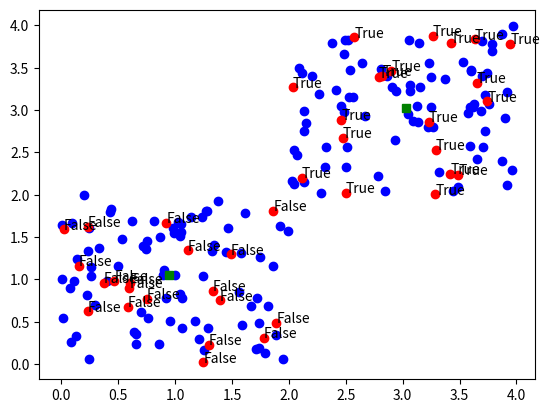

Generate this figure with matplotlib:
from matplotlib.pyplot import plot,text,show
from random import uniform as u
def etalons(t):return((sum([x for x,y in t[:int(len(t)/2)]])/(len(t)/2),sum([y for x,y in t[:int(len(t)/2)]])/(len(t)/2)),(sum([x for x,y in t[int(len(t)/2):]])/(len(t)/2),sum([y for x,y in t[int(len(t)/2):]])/(len(t)/2)))
def res(c,e):return[(i,((i[0]-c[0][0])**2+(i[1]-c[0][1])**2)**(1/2)>((i[0]-c[1][0])**2+(i[1]-c[1][1])**2)**(1/2)) for i in e]
def gen(z,e,c):return[(z[0]+u(-e,e),z[1]+u(-e,e)) for i in range(c)]
if __name__=='__main__':
    s,*c,e=100,(1,1),(3,3),1
    A,B=gen(c[0],e,s), gen(c[1],e,s)
    plot([x for x,y in A[:int(len(A)*0.8)]+B[:int(len(B)*0.8)]],[y for x,y in A[:int(len(A)*0.8)]+B[:int(len(B)*0.8)]],"ob",[x for x,y in A[int(len(A)*0.8):]+B[int(len(B)*0.8):]],[y for x,y in A[int(len(A)*0.8):]+B[int(len(B)*0.8):]],"or")
    t = etalons(A[:int(len(A)*0.8)]+B[:int(len(B)*0.8)])
    for i in t: plot(i[0],i[1],'gs')
    for i in res(t,A[int(len(A)*0.8):]+B[int(len(B)*0.8):]): text(i[0][0],i[0][1],str(i[1]))
    show()